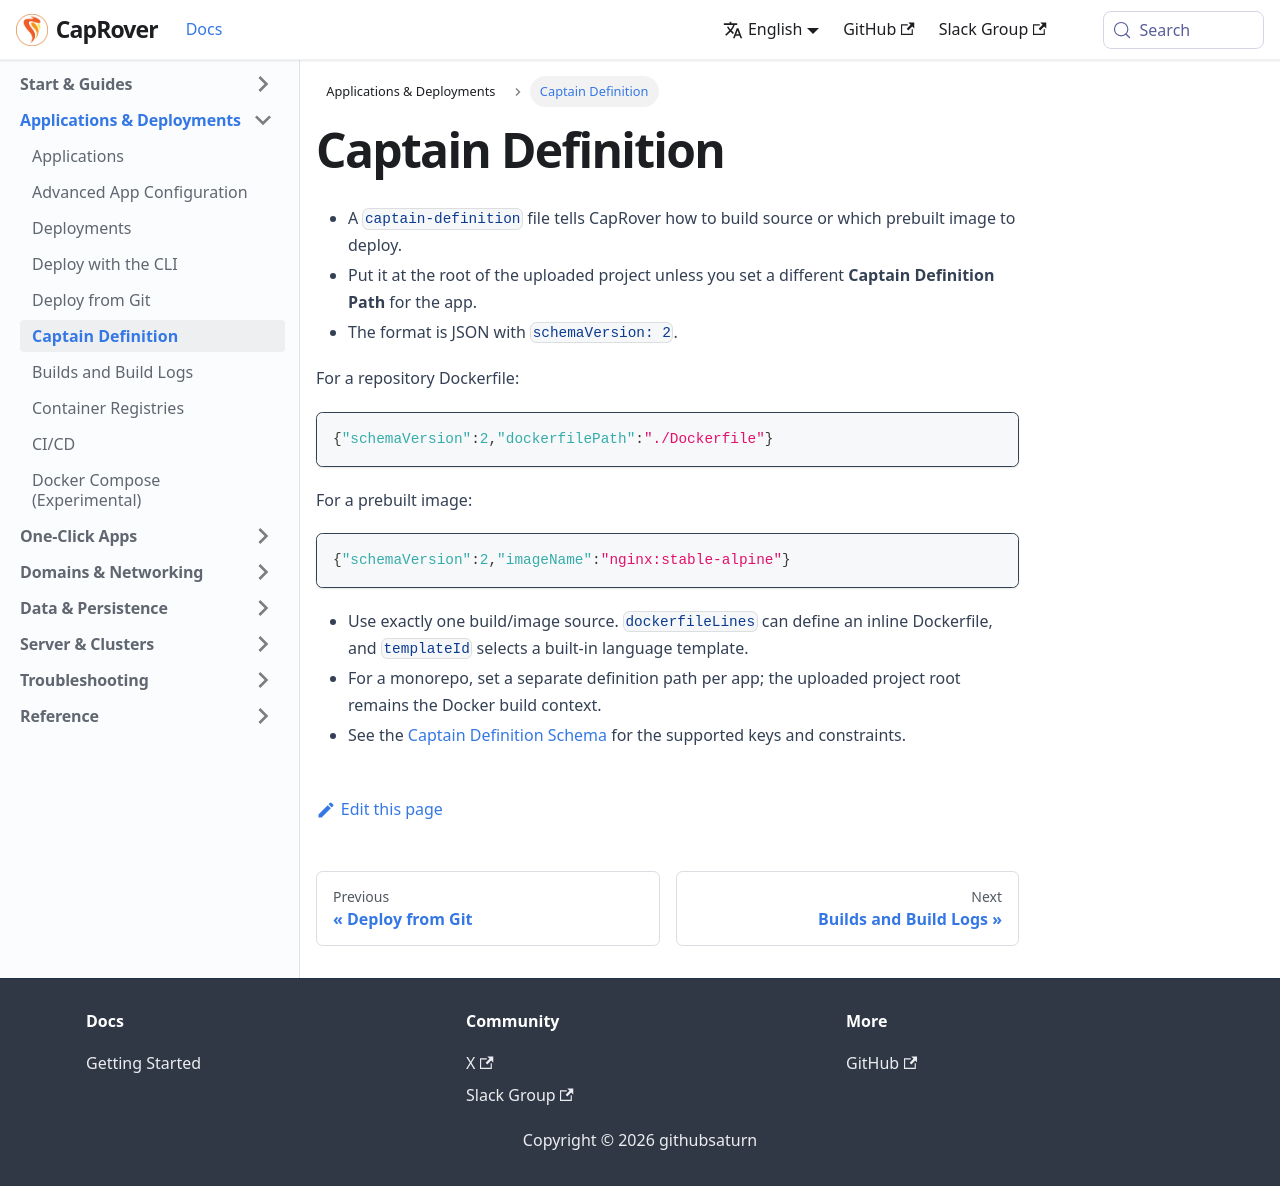

repository: caprover/caprover-website · page: docs/deployments/captain-definition.html · generator: docusaurus

---
id: captain-definition
title: Captain Definition
slug: /deployments/captain-definition
---

- A `captain-definition` file tells CapRover how to build source or which prebuilt image to deploy.
- Put it at the root of the uploaded project unless you set a different **Captain Definition Path** for the app.
- The format is JSON with `schemaVersion: 2`.

For a repository Dockerfile:

```json
{"schemaVersion":2,"dockerfilePath":"./Dockerfile"}
```

For a prebuilt image:

```json
{"schemaVersion":2,"imageName":"nginx:stable-alpine"}
```

- Use exactly one build/image source. `dockerfileLines` can define an inline Dockerfile, and `templateId` selects a built-in language template.
- For a monorepo, set a separate definition path per app; the uploaded project root remains the Docker build context.
- See the [Captain Definition Schema](../reference/captain-definition.md) for the supported keys and constraints.
